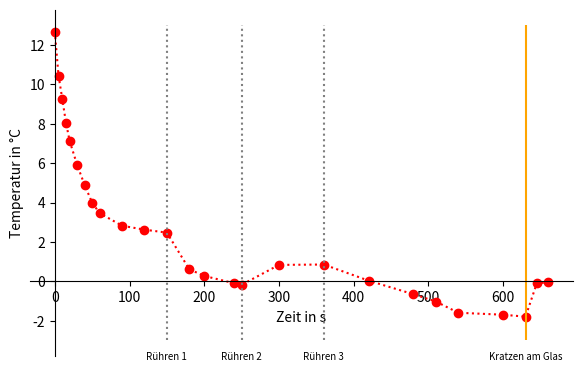

Source code (Python): (Note: this script raises an exception after producing the figure.)
import numpy as np
import matplotlib.pyplot as plt

temp = [12.68, 10.45, 9.27, 8.05, 7.11, 5.90, 4.88, 3.99, 3.46, 2.82, 2.62, 2.47, 0.61, 0.27, -0.10, -0.18, 0.83, 0.85, 0.03, -0.66, -1.03, -1.60, -1.70, -1.80, -0.11, -0.05]
times = [0, 5, 10, 15, 20, 30, 40, 50, 60, 90, 120, 150, 180, 200, 240, 250, 300, 360, 420, 480, 510, 540, 600, 630, 645, 660]

fig, ax = plt.subplots(figsize=(7, 4.5))
ax.spines['left'].set_position('zero')
ax.spines['bottom'].set_position('zero')
ax.spines['right'].set_visible(False)
ax.spines['top'].set_visible(False)
ax.set_ylabel('Temperatur in °C')
ax.set_xlabel('Zeit in s')

plt.plot(times, temp, 'o:r', label = "Gemessene Temperatur")
plt.vlines(150, -3, 13, 'grey', linestyles=':')
plt.text(150, -4, 'Rühren 1', ha = 'center', size = 7)
plt.vlines(250, -3, 13, 'grey', linestyles=':')
plt.text(250, -4, 'Rühren 2', ha = 'center', size = 7)
plt.vlines(360, -3, 13, 'grey', linestyles=':')
plt.text(360, -4, 'Rühren 3', ha = 'center', size = 7)
plt.vlines(630, -3, 13, 'orange')
plt.text(630, -4, 'Kratzen am Glas', ha = 'center', size = 7)
plt.savefig("./04_APW/Images/TV3_TempVerlaufDiag.jpg", dpi = 800)
